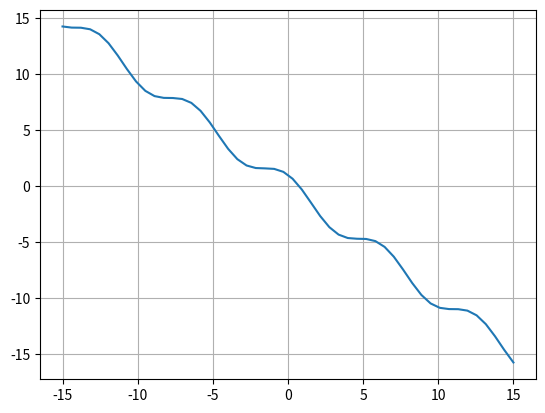

This chart was generated by the following Python code:
from math import *
import numpy as np
import matplotlib.pyplot as plt
x = np.linspace(-15, 15)
# 36 * x ** 5 + 432 * x ** 4 - 13 * x ** 3 + 156 * x ** 2 + x + 12
y = np.cos(x) - x
plt.plot(x, y)
plt.grid(True)
plt.show()
